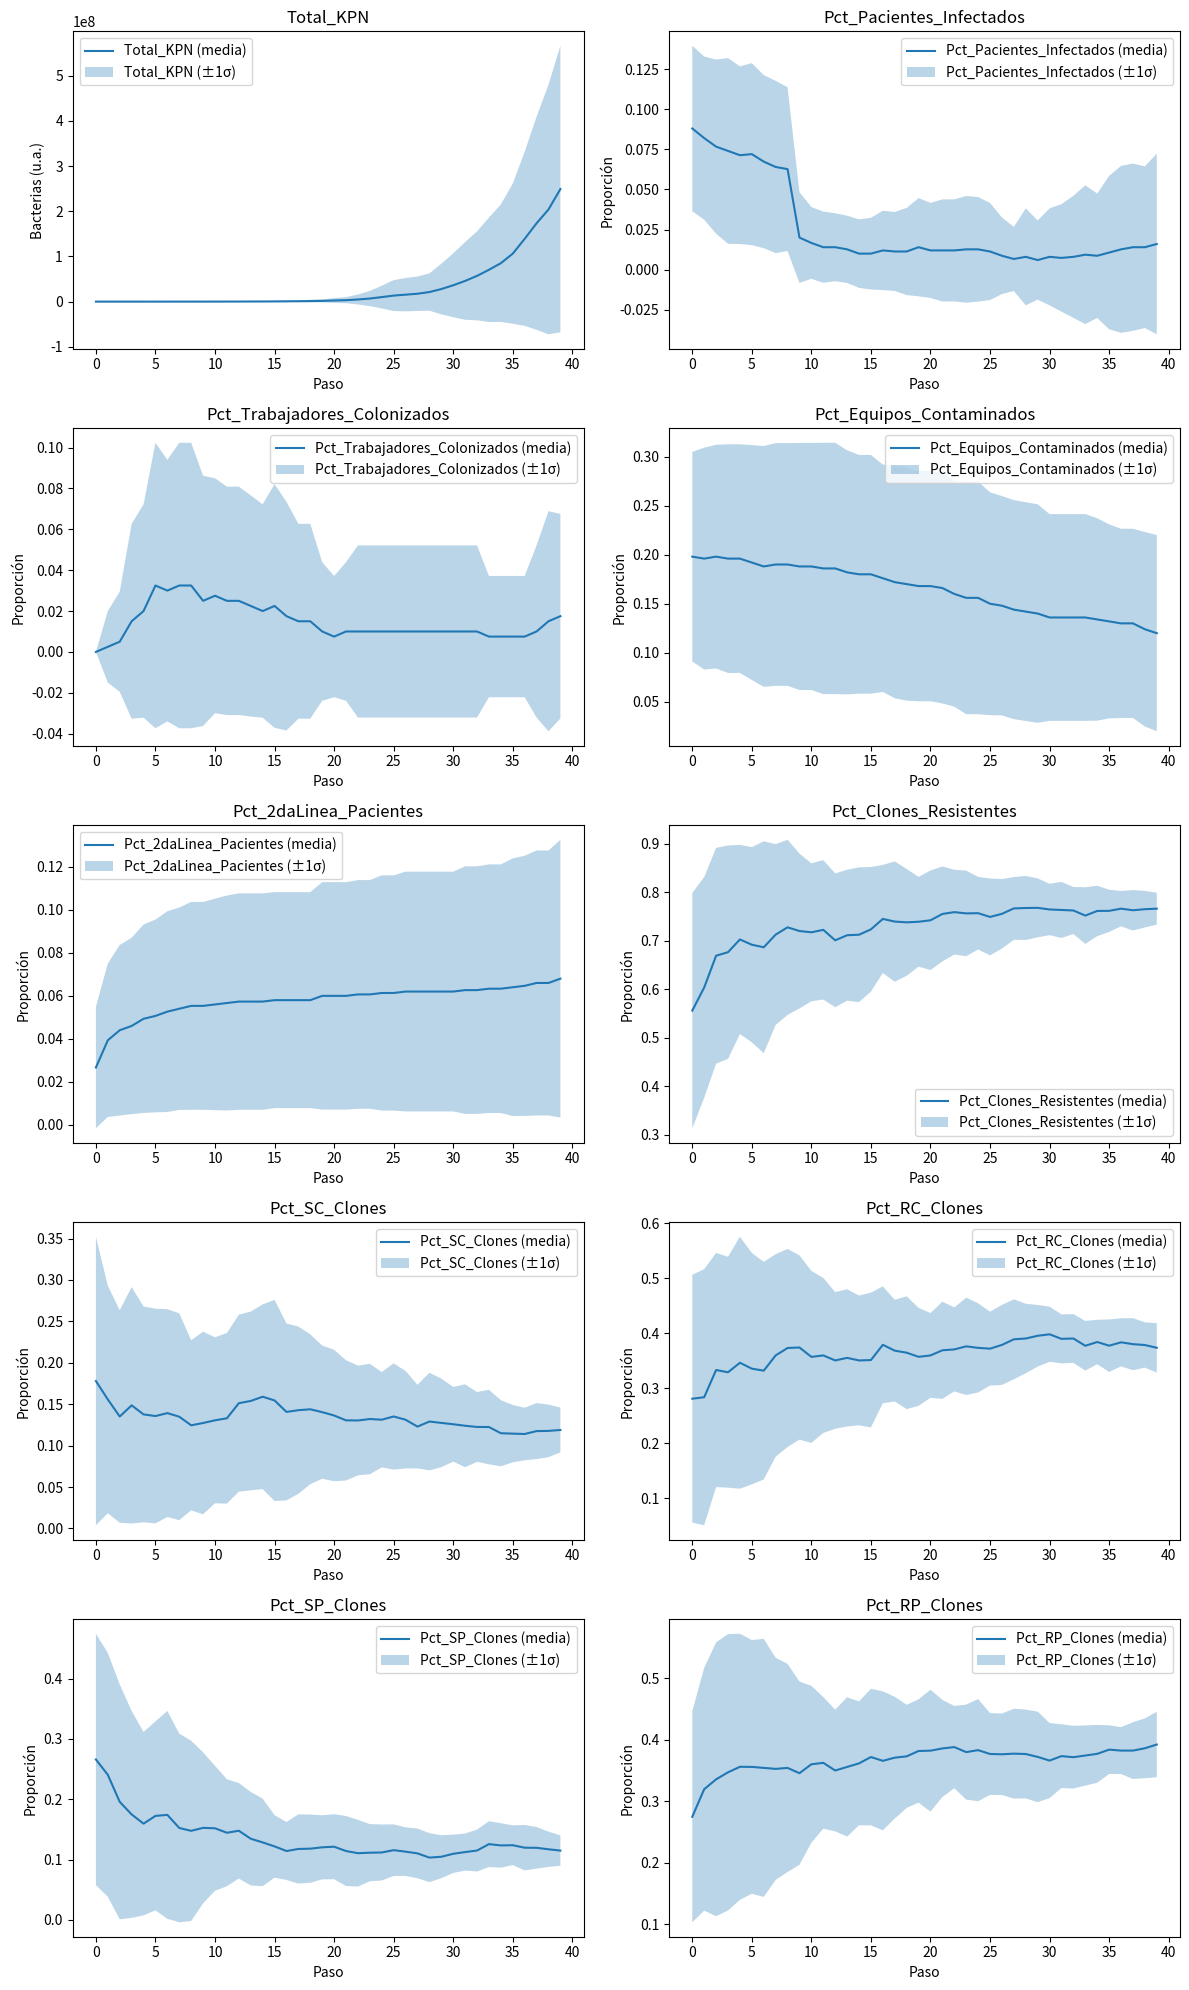
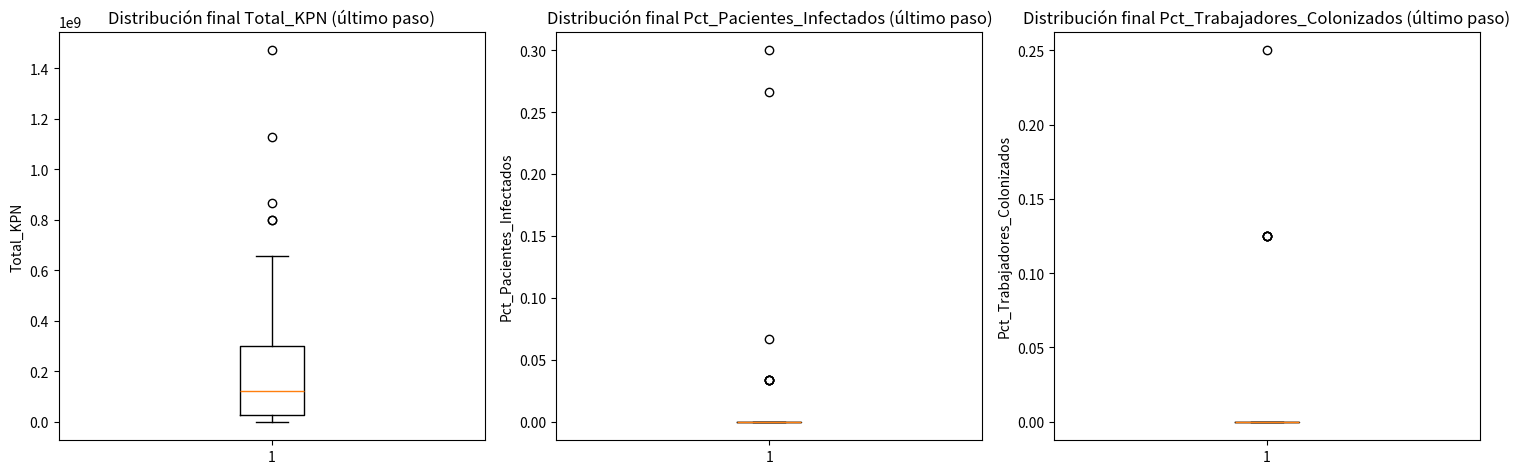
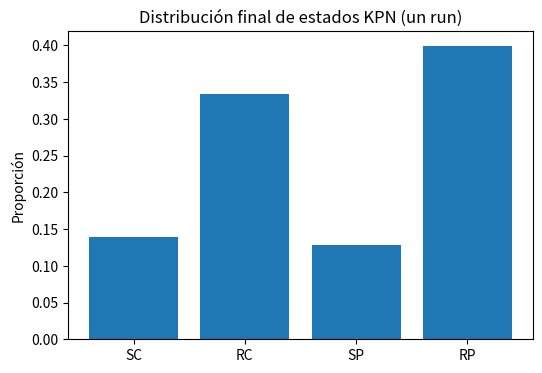

The matplotlib source for these figures, in order:
import random
import numpy as np
import matplotlib.pyplot as plt
import seaborn as sns

# =====================================================================
# Definición de agentes
# =====================================================================

KPN_STATES = ["SC", "RC", "SP", "RP"]

class KPNClone:
    """
    Agente que representa un clon de Klebsiella pneumoniae.
    Ahora puede también "diseminar" parte de su población a celdas vecinas con menor carga bacteriana.
    """
    def __init__(self, unique_id, model):
        self.unique_id = unique_id
        self.model = model
        self.state = random.choice(KPN_STATES)
        self.growth_rate = np.random.uniform(0.5, 1.5)
        self.mutation_rate = np.random.uniform(0.01, 0.1)
        self.resistencia_acumulada = np.random.uniform(0, 0.3)
        self.tasa_mortalidad = np.random.uniform(0.001, 0.01)
        self.population = self.model.initial_kpn_population
        self.pos = None

    def step(self):
        # Crecimiento con ruido lognormal
        growth_factor = np.random.lognormal(mean=0, sigma=0.4)
        new_pop = self.population * growth_factor * self.growth_rate
        # Mortalidad natural
        new_pop = new_pop * (1 - self.tasa_mortalidad)
        self.population = max(0, int(new_pop))

        # Limitar la población máxima
        if self.population > 1e8:
            self.population = int(1e8)

        # Mutación de estado con sesgo
        if random.random() < (self.mutation_rate + self.resistencia_acumulada):
            if self.state in ["SC", "SP"]:
                if random.random() < 0.5 + self.resistencia_acumulada:
                    self.state = random.choice(["RC", "RP"])
                else:
                    self.state = random.choice(["SC", "SP"])
            else:
                if random.random() < 0.8:
                    self.state = random.choice(["RC", "RP"])
                else:
                    self.state = random.choice(["SC", "SP"])

        # Diseminación: si la población es alta, intento "migrar" algo de población a una celda vecina.
        if self.population > 1000:
            self.diseminar()

    def diseminar(self):
        x, y = self.pos
        candidates = []
        # Buscamos celdas con baja carga KPN
        for dx in [-1, 0, 1]:
            for dy in [-1, 0, 1]:
                if dx == 0 and dy == 0:
                    continue
                nx, ny = x + dx, y + dy
                if 0 <= nx < self.model.width and 0 <= ny < self.model.height:
                    # Ver si hay clones allí
                    cell_clones = [a for a in self.model.grid[nx][ny] if isinstance(a, KPNClone)]
                    total_pop = sum(c.population for c in cell_clones)
                    if total_pop < self.population * 0.5:
                        candidates.append((nx, ny, total_pop))

        if candidates:
            # Escoger la celda con menor población (intentar colonizarla)
            candidates.sort(key=lambda c: c[2])  # ordenamos por total_pop asc
            target = candidates[0]
            nx, ny = target[0], target[1]

            # Crear un nuevo clon en la celda vecina (o incrementar si hay uno)
            cell_clones = [a for a in self.model.grid[nx][ny] if isinstance(a, KPNClone)]
            trans_amount = int(self.population * 0.1)  # 10% de la población migra
            if not cell_clones:
                # Clonar el agente
                new_clone = KPNClone(unique_id=f"{self.unique_id}_migrate", model=self.model)
                new_clone.state = self.state
                new_clone.population = trans_amount
                new_clone.pos = (nx, ny)
                self.model.agents.append(new_clone)
                self.model.grid[nx][ny].append(new_clone)
            else:
                # Incrementar población de uno de los clones existentes
                chosen_clone = random.choice(cell_clones)
                chosen_clone.population += trans_amount

            self.population -= trans_amount


class HealthcareWorker:
    """
    Trabajador de la salud con mayor toma de decisiones:
    - Si no está infectado, puede intentar ir hacia un equipo contaminado para "ayudar" a limpiarlo.
    - Si está infectado, puede intentar moverse hacia celdas con menos agentes para reducir contagios.
    """
    def __init__(self, unique_id, model):
        self.unique_id = unique_id
        self.model = model
        self.nivel_inmunidad = np.random.beta(a=2, b=5)
        self.prob_bioseguridad = np.random.uniform(0.7, 0.99)
        self.extra_barrier = (random.random() < 0.3)
        self.portador_kpn = False
        self.recovery_steps_remaining = 0
        self.reinfection_resistance = np.random.uniform(0, 0.2)
        self.pos = None

    def step(self):
        # Decisiones de movimiento:
        if self.portador_kpn:
            # Infectado: intentar celdas menos pobladas (menos contagio)
            self.move_to_less_crowded()
        else:
            # Sano: intentar ir hacia un equipo contaminado para poder "ayudar" a limpiarlo
            # con cierta probabilidad
            if random.random() < 0.3:
                self.move_towards_contaminated_equipment()
            else:
                self.random_move()

        # Proceso de recuperación
        if self.portador_kpn:
            self.recovery_steps_remaining -= 1
            if self.recovery_steps_remaining <= 0:
                self.portador_kpn = False
                self.reinfection_resistance += 0.05

        # Interacciones en la celda
        cellmates = self.model.get_cell_list_contents(self.pos)
        base_transmission_prob = 0.15 if random.random() < self.prob_bioseguridad else 0.35
        if self.extra_barrier:
            base_transmission_prob *= 0.5

        for obj in cellmates:
            if obj is not self:
                if isinstance(obj, Patient) or isinstance(obj, ReusableEquipment):
                    if self.portador_kpn and random.random() < base_transmission_prob:
                        if isinstance(obj, Patient):
                            obj.set_infection()
                        elif isinstance(obj, ReusableEquipment):
                            obj.contaminado = True
                    if (getattr(obj, "portador_kpn", False) or getattr(obj, "contaminado", False)) \
                       and random.random() < (base_transmission_prob * (1 - self.reinfection_resistance)):
                        self.set_infection()

    def set_infection(self):
        self.portador_kpn = True
        self.recovery_steps_remaining = random.randint(5, 15)

    def move_towards_contaminated_equipment(self):
        # Buscar la celda vecina que tenga mayor probabilidad de contener equipo contaminado
        x, y = self.pos
        best_cell = None
        best_score = -1
        for dx in [-1, 0, 1]:
            for dy in [-1, 0, 1]:
                nx, ny = x+dx, y+dy
                if 0 <= nx < self.model.width and 0 <= ny < self.model.height and not (dx ==0 and dy ==0):
                    eq = [a for a in self.model.grid[nx][ny] if isinstance(a, ReusableEquipment) and a.contaminado]
                    score = len(eq)
                    if score > best_score:
                        best_score = score
                        best_cell = (nx, ny)

        if best_cell is not None and best_score > 0:
            self.move_to(best_cell)
        else:
            self.random_move()

    def move_to_less_crowded(self):
        # Infectado: buscar celda vecina con menos agentes para reducir contactos
        x, y = self.pos
        best_cell = None
        best_count = 9999
        for dx in [-1,0,1]:
            for dy in [-1,0,1]:
                if dx==0 and dy==0:
                    continue
                nx, ny = x+dx, y+dy
                if 0 <= nx < self.model.width and 0 <= ny < self.model.height:
                    count_agents = len(self.model.grid[nx][ny])
                    if count_agents < best_count:
                        best_count = count_agents
                        best_cell = (nx, ny)
        if best_cell is not None:
            self.move_to(best_cell)
        else:
            self.random_move()

    def move_to(self, new_pos):
        x,y = self.pos
        self.model.grid[x][y].remove(self)
        self.model.grid[new_pos[0]][new_pos[1]].append(self)
        self.pos = new_pos

    def random_move(self):
        x, y = self.pos
        candidates = []
        for dx in [-1, 0, 1]:
            for dy in [-1, 0, 1]:
                if dx == 0 and dy == 0:
                    continue
                nx, ny = x + dx, y + dy
                if 0 <= nx < self.model.width and 0 <= ny < self.model.height:
                    candidates.append((nx, ny))
        if candidates:
            new_pos = random.choice(candidates)
            self.move_to(new_pos)


class Patient:
    """
    Paciente con más lógica de movimiento:
    - Si sano, trata de alejarse de equipos contaminados y agentes infectados.
    - Si infectado, puede intentar moverse hacia equipos de alta tecnología, 
      pues podrían asociarse a menor acumulación bacteriana.
    - Si muy inmunodeprimido, moverse a celdas menos congestionadas.
    """
    def __init__(self, unique_id, model):
        self.unique_id = unique_id
        self.model = model

        raw_immune = np.random.normal(loc=0.5, scale=0.1)
        self.nivel_inmunidad = min(max(raw_immune, 0), 1)

        self.comorbilidades = np.random.poisson(lam=1.5)
        self.en_aislamiento = (self.comorbilidades > 3)

        self.recibe_antibiotico = (random.random() < 0.6)
        self.recibe_antibiotico_segunda_linea = False
        self.terapia_combinada = False

        self.portador_kpn = (random.random() < 0.1)
        self.recovery_steps_remaining = 0
        self.pos = None

        if self.portador_kpn:
            self.recovery_steps_remaining = 10

    def step(self):
        # Decisiones de movimiento
        if self.portador_kpn:
            # Infectado: buscar celdas con equipos de alta tecnología (asumiendo menor biofilm)
            if random.random() < 0.3:
                self.move_towards_hitech_equipment()
            else:
                self.random_move()
        else:
            # Sano: alejarse de celdas con equipo contaminado o personas infectadas
            if random.random() < 0.3:
                self.move_away_from_contamination()
            else:
                self.random_move()

        # Proceso de recuperación
        if self.portador_kpn:
            self.recovery_steps_remaining -= 1
            if self.recovery_steps_remaining <= 0:
                self.portador_kpn = False

        # Interacción en la celda
        cellmates = self.model.get_cell_list_contents(self.pos)
        base_trans_prob = 0.25
        if self.en_aislamiento:
            base_trans_prob *= 0.5

        for obj in cellmates:
            if obj is not self:
                if isinstance(obj, HealthcareWorker) or isinstance(obj, Patient):
                    if self.portador_kpn and random.random() < base_trans_prob:
                        obj.set_infection()
                    else:
                        if getattr(obj, "portador_kpn", False) and random.random() < base_trans_prob:
                            self.set_infection()

                if isinstance(obj, ReusableEquipment):
                    if self.portador_kpn and random.random() < base_trans_prob:
                        obj.contaminado = True
                    else:
                        if obj.contaminado and random.random() < base_trans_prob:
                            self.set_infection()

        # Manejo antibiótico
        if self.portador_kpn:
            is_resistant = (random.random() < 0.5)
            if is_resistant:
                if self.recibe_antibiotico:
                    self.terapia_combinada = True
                    if random.random() < 0.1:
                        self.portador_kpn = False
                        self.recovery_steps_remaining = 0
            else:
                if self.recibe_antibiotico:
                    if random.random() < 0.3:
                        self.portador_kpn = False
                        self.recovery_steps_remaining = 0

    def set_infection(self):
        self.portador_kpn = True
        self.recovery_steps_remaining = 10

    def move_away_from_contamination(self):
        # Alejarse de celdas con equipo contaminado o personas infectadas
        x,y = self.pos
        best_cell = None
        best_risk = 9999
        for dx in [-1,0,1]:
            for dy in [-1,0,1]:
                if dx==0 and dy==0:
                    continue
                nx, ny = x+dx, y+dy
                if 0 <= nx < self.model.width and 0 <= ny < self.model.height:
                    cellmates = self.model.grid[nx][ny]
                    risk = sum(1 for c in cellmates if (isinstance(c, Patient) or isinstance(c, HealthcareWorker)) and c.portador_kpn)
                    risk += sum(2 for c in cellmates if isinstance(c, ReusableEquipment) and c.contaminado)
                    if risk < best_risk:
                        best_risk = risk
                        best_cell = (nx, ny)
        if best_cell is not None:
            self.move_to(best_cell)
        else:
            self.random_move()

    def move_towards_hitech_equipment(self):
        # Infectado: buscar celdas con equipo de alta tecnología, quizá reduce la resistencia
        x,y = self.pos
        hitech_candidates = []
        for dx in [-1,0,1]:
            for dy in [-1,0,1]:
                if dx==0 and dy==0:
                    continue
                nx, ny = x+dx, y+dy
                if 0<=nx<self.model.width and 0<=ny<self.model.height:
                    eq = [a for a in self.model.grid[nx][ny] if isinstance(a, ReusableEquipment) and a.alta_tecnologia]
                    if eq:
                        hitech_candidates.append((nx, ny))
        if hitech_candidates:
            new_pos = random.choice(hitech_candidates)
            self.move_to(new_pos)
        else:
            self.random_move()

    def move_to(self, new_pos):
        x,y = self.pos
        self.model.grid[x][y].remove(self)
        self.model.grid[new_pos[0]][new_pos[1]].append(self)
        self.pos = new_pos

    def random_move(self):
        x, y = self.pos
        candidates = []
        for dx in [-1, 0, 1]:
            for dy in [-1, 0, 1]:
                if dx == 0 and dy == 0:
                    continue
                nx, ny = x + dx, y + dy
                if 0 <= nx < self.model.width and 0 <= ny < self.model.height:
                    candidates.append((nx, ny))
        if candidates:
            new_pos = random.choice(candidates)
            self.move_to(new_pos)


class ReusableEquipment:
    """
    Equipo reutilizable:
    - Si un trabajador llega a su celda, incrementa la probabilidad de ser limpiado (simulado indirectamente).
    """
    def __init__(self, unique_id, model):
        self.unique_id = unique_id
        self.model = model
        self.contaminado = (random.random() < 0.20)
        
        self.alta_tecnologia = (random.random() < 0.5)
        if self.alta_tecnologia:
            self.tipo_material = "alta-tec"
            self.biofilm_rate = 0.03
            self.cleanup_prob = 0.02
        else:
            self.tipo_material = "baja-tec"
            self.biofilm_rate = 0.15
            self.cleanup_prob = 0.005

        self.tiempo_contaminado = 0
        self.pos = None

    def step(self):
        # Si hay un trabajador en la misma celda, incrementar un poco la prob. de limpieza
        cellmates = self.model.get_cell_list_contents(self.pos)
        if any(isinstance(a, HealthcareWorker) for a in cellmates):
            effective_cleanup = self.cleanup_prob + 0.05
        else:
            effective_cleanup = self.cleanup_prob

        if self.contaminado and random.random() < effective_cleanup:
            self.contaminado = False
            self.tiempo_contaminado = 0

        if self.contaminado:
            self.tiempo_contaminado += 1
            # Incrementa el biofilm_rate con el tiempo
            self.biofilm_rate = min(self.biofilm_rate + 0.001, 0.3)


# =====================================================================
# Definición de la simulación
# =====================================================================

class ICUSimulation:
    def __init__(self,
                 width=10,
                 height=10,
                 initial_kpn_population=500,
                 n_patients=20,
                 n_workers=5,
                 n_equipment=5,
                 n_clones=3,
                 max_steps=50):
        
        self.width = width
        self.height = height
        self.initial_kpn_population = initial_kpn_population
        self.n_patients = n_patients
        self.n_workers = n_workers
        self.n_equipment = n_equipment
        self.n_clones = n_clones
        self.max_steps = max_steps
        
        # Grid
        self.grid = [[[] for _ in range(height)] for _ in range(width)]
        
        self.agents = []

        # Recolección de datos
        self.datacollector = {
            "Total_KPN": [],
            "Pct_Pacientes_Infectados": [],
            "Pct_Trabajadores_Colonizados": [],
            "Pct_Equipos_Contaminados": [],
            "Pct_2daLinea_Pacientes": [],
            "Pct_Clones_Resistentes": [],
            "Pct_SC_Clones": [],
            "Pct_RC_Clones": [],
            "Pct_SP_Clones": [],
            "Pct_RP_Clones": []
        }

        self._create_agents()

        self.current_step = 0
        self.running = True

    def _create_agents(self):
        # Crear clones de KPN
        for i in range(self.n_clones):
            kpn_clone = KPNClone(
                unique_id=f"KPN_{i}", 
                model=self
            )
            self.agents.append(kpn_clone)
            x = random.randrange(self.width)
            y = random.randrange(self.height)
            kpn_clone.pos = (x, y)
            self.grid[x][y].append(kpn_clone)
        
        # Crear pacientes
        for i in range(self.n_patients):
            patient = Patient(
                unique_id=f"Patient_{i}",
                model=self
            )
            self.agents.append(patient)
            x = random.randrange(self.width)
            y = random.randrange(self.height)
            patient.pos = (x, y)
            self.grid[x][y].append(patient)
        
        # Crear trabajadores
        for i in range(self.n_workers):
            worker = HealthcareWorker(
                unique_id=f"Worker_{i}",
                model=self
            )
            self.agents.append(worker)
            x = random.randrange(self.width)
            y = random.randrange(self.height)
            worker.pos = (x, y)
            self.grid[x][y].append(worker)
        
        # Crear equipos
        for i in range(self.n_equipment):
            eq = ReusableEquipment(
                unique_id=f"Equipment_{i}",
                model=self
            )
            self.agents.append(eq)
            x = random.randrange(self.width)
            y = random.randrange(self.height)
            eq.pos = (x, y)
            self.grid[x][y].append(eq)

    def get_cell_list_contents(self, pos):
        x, y = pos
        return self.grid[x][y]

    def step(self):
        self.current_step += 1

        for agent in self.agents:
            agent.step()

        self.collect_data()

        if self.current_step >= self.max_steps:
            self.running = False

    def collect_data(self):
        self.datacollector["Total_KPN"].append(self.compute_total_kpn())
        self.datacollector["Pct_Pacientes_Infectados"].append(self.compute_pct_patients_infected())
        self.datacollector["Pct_Trabajadores_Colonizados"].append(self.compute_pct_workers_colonized())
        self.datacollector["Pct_Equipos_Contaminados"].append(self.compute_pct_equipment_contaminated())
        self.datacollector["Pct_2daLinea_Pacientes"].append(self.compute_pct_second_line_patients())
        self.datacollector["Pct_Clones_Resistentes"].append(self.compute_pct_resistant_clones())

        sc, rc, sp, rp = self.compute_clone_state_distribution()
        self.datacollector["Pct_SC_Clones"].append(sc)
        self.datacollector["Pct_RC_Clones"].append(rc)
        self.datacollector["Pct_SP_Clones"].append(sp)
        self.datacollector["Pct_RP_Clones"].append(rp)

    # =====================================================================
    # Cálculos estadísticos
    # =====================================================================
    def compute_total_kpn(self):
        return sum(agent.population for agent in self.agents if isinstance(agent, KPNClone))

    def compute_pct_patients_infected(self):
        patients = [a for a in self.agents if isinstance(a, Patient)]
        if not patients:
            return 0
        infected = sum(1 for p in patients if p.portador_kpn)
        return infected / len(patients)

    def compute_pct_workers_colonized(self):
        workers = [a for a in self.agents if isinstance(a, HealthcareWorker)]
        if not workers:
            return 0
        colonized = sum(1 for w in workers if w.portador_kpn)
        return colonized / len(workers)

    def compute_pct_equipment_contaminated(self):
        eq_list = [a for a in self.agents if isinstance(a, ReusableEquipment)]
        if not eq_list:
            return 0
        contaminated = sum(1 for eq in eq_list if eq.contaminado)
        return contaminated / len(eq_list)

    def compute_pct_second_line_patients(self):
        patients = [a for a in self.agents if isinstance(a, Patient)]
        if not patients:
            return 0
        second_line = sum(1 for p in patients if p.recibe_antibiotico_segunda_linea or p.terapia_combinada)
        return second_line / len(patients)

    def compute_pct_resistant_clones(self):
        clones = [a for a in self.agents if isinstance(a, KPNClone)]
        if not clones:
            return 0
        resistant = sum(1 for c in clones if c.state in ["RC", "RP"])
        return resistant / len(clones)

    def compute_clone_state_distribution(self):
        clones = [a for a in self.agents if isinstance(a, KPNClone)]
        if not clones:
            return (0, 0, 0, 0)
        total = len(clones)
        sc = sum(1 for c in clones if c.state == "SC") / total
        rc = sum(1 for c in clones if c.state == "RC") / total
        sp = sum(1 for c in clones if c.state == "SP") / total
        rp = sum(1 for c in clones if c.state == "RP") / total
        return (sc, rc, sp, rp)


# =====================================================================
# Funciones de simulación
# =====================================================================

def single_run_simulation(params):
    model = ICUSimulation(**params)
    while model.running:
        model.step()
    return model.datacollector, model.current_step, model

def multi_run_simulation(n_runs=10):
    params = {
        'width': 20,
        'height': 20,
        'initial_kpn_population': 500,
        'n_patients': 30,
        'n_workers': 8,
        'n_equipment': 10,
        'n_clones': 5,
        'max_steps': 40
    }

    runs_data = []
    max_steps_encountered = 0

    for run_idx in range(n_runs):
        data_collector, steps_done, _ = single_run_simulation(params)
        runs_data.append(data_collector)
        if steps_done > max_steps_encountered:
            max_steps_encountered = steps_done

    var_names = [
        "Total_KPN",
        "Pct_Pacientes_Infectados",
        "Pct_Trabajadores_Colonizados",
        "Pct_Equipos_Contaminados",
        "Pct_2daLinea_Pacientes",
        "Pct_Clones_Resistentes",
        "Pct_SC_Clones",
        "Pct_RC_Clones",
        "Pct_SP_Clones",
        "Pct_RP_Clones"
    ]

    results = {var: np.zeros((max_steps_encountered, n_runs)) for var in var_names}

    for run_idx, data_collector in enumerate(runs_data):
        for var in var_names:
            values = data_collector[var]
            for step_idx, val in enumerate(values):
                results[var][step_idx, run_idx] = val

    steps = range(max_steps_encountered)

    fig, axs = plt.subplots(5, 2, figsize=(12, 20))
    axs = axs.ravel()

    for i, var in enumerate(var_names):
        mean_vals = np.mean(results[var], axis=1)
        std_vals  = np.std(results[var], axis=1)
        ax = axs[i]
        ax.plot(steps, mean_vals, label=f"{var} (media)")
        ax.fill_between(steps,
                        mean_vals - std_vals,
                        mean_vals + std_vals,
                        alpha=0.3, label=f"{var} (±1σ)")
        ax.set_title(var)
        ax.set_xlabel("Paso")
        if var == "Total_KPN":
            ax.set_ylabel("Bacterias (u.a.)")
        else:
            ax.set_ylabel("Proporción")
        ax.legend()

    plt.tight_layout()
    plt.show()

    # Boxplot final en el último paso
    fig2, axs2 = plt.subplots(1, 3, figsize=(15,5))
    final_metrics = ["Total_KPN", "Pct_Pacientes_Infectados", "Pct_Trabajadores_Colonizados"]
    for i, var in enumerate(final_metrics):
        last_vals = [runs_data[run_idx][var][-1] for run_idx in range(n_runs)]
        axs2[i].boxplot(last_vals, vert=True)
        axs2[i].set_title(f"Distribución final {var} (último paso)")
        axs2[i].set_ylabel(var)

    plt.tight_layout()
    plt.show()

    # Histograma final de distribución de estados de clones en el último paso
    final_run_data = runs_data[0]
    sc_last = final_run_data["Pct_SC_Clones"][-1]
    rc_last = final_run_data["Pct_RC_Clones"][-1]
    sp_last = final_run_data["Pct_SP_Clones"][-1]
    rp_last = final_run_data["Pct_RP_Clones"][-1]

    labels = ["SC", "RC", "SP", "RP"]
    dist = [sc_last, rc_last, sp_last, rp_last]

    plt.figure(figsize=(6,4))
    plt.bar(labels, dist)
    plt.title("Distribución final de estados KPN (un run)")
    plt.ylabel("Proporción")
    plt.show()

def run_simulation_multiple_replicas():
    multi_run_simulation(n_runs=50)


if __name__ == "__main__":
    run_simulation_multiple_replicas()
